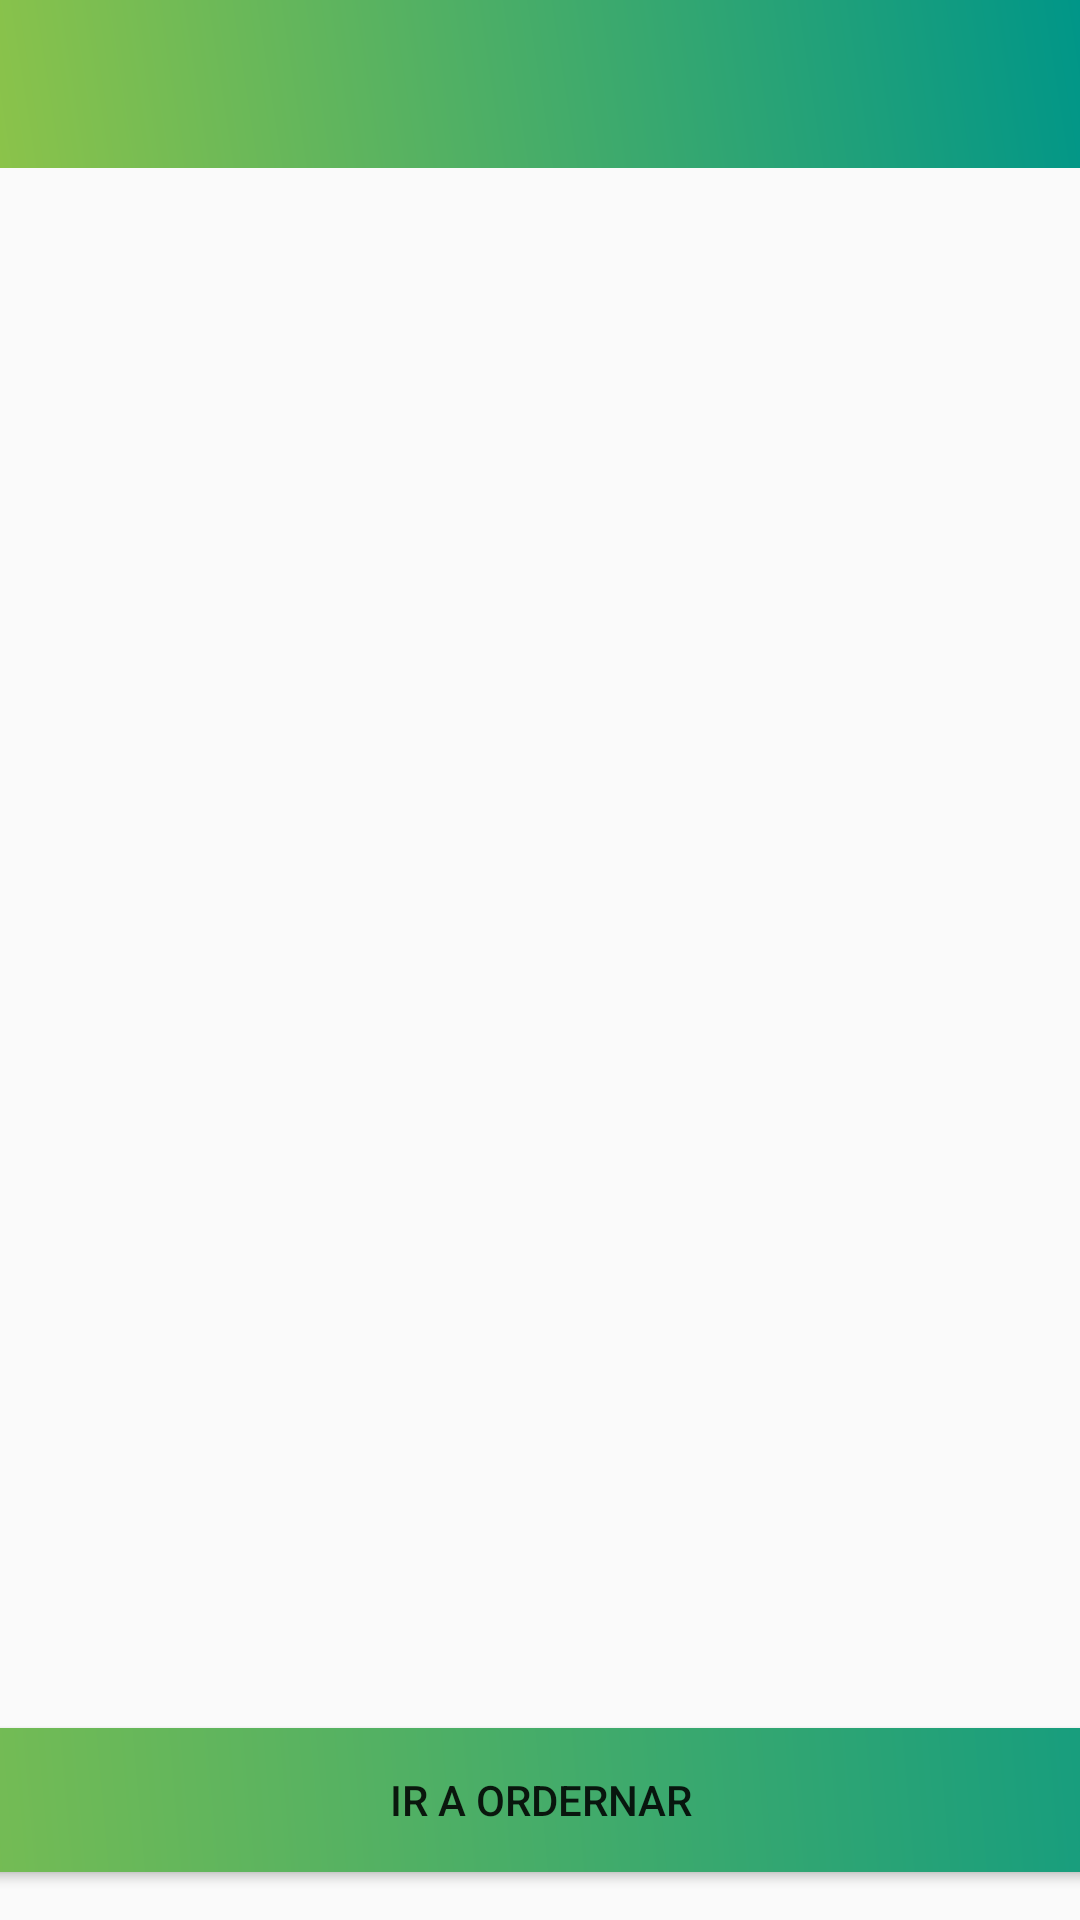

Produce the Android XML layout that renders to this screen, including the resource entries it uses.
<!-- AndroidManifest.xml: application theme AppTheme -->
<!-- res/layout/activity_top.xml -->
<?xml version="1.0" encoding="utf-8"?>
<android.support.constraint.ConstraintLayout xmlns:android="http://schemas.android.com/apk/res/android"
    xmlns:app="http://schemas.android.com/apk/res-auto"
    xmlns:tools="http://schemas.android.com/tools"
    android:layout_width="match_parent"
    android:layout_height="match_parent"
    android:id="@+id/constraintOrder"
    tools:context=".top.TopActivity">

    <android.support.constraint.ConstraintLayout
        android:id="@+id/constraintLayout7"
        android:layout_width="match_parent"
        android:layout_height="0dp"
        app:layout_constraintEnd_toEndOf="parent"
        app:layout_constraintStart_toStartOf="parent"
        app:layout_constraintTop_toTopOf="parent">

        <include
            android:id="@+id/customToolbar1"
            layout="@layout/toolbar"
            android:layout_width="0dp"
            android:layout_height="wrap_content"
            app:layout_constraintBottom_toBottomOf="parent"
            app:layout_constraintEnd_toEndOf="parent"
            app:layout_constraintStart_toStartOf="parent"
            app:layout_constraintTop_toTopOf="parent" />
    </android.support.constraint.ConstraintLayout>

    <android.support.constraint.ConstraintLayout
        android:id="@+id/constraintLayout6"
        android:layout_width="0dp"
        android:layout_height="0dp"
        android:orientation="horizontal"
        app:layout_constraintBottom_toTopOf="@+id/constraintDouts"
        app:layout_constraintEnd_toEndOf="parent"
        app:layout_constraintStart_toStartOf="parent"
        app:layout_constraintTop_toBottomOf="@+id/constraintLayout7"
        app:layout_constraintVertical_chainStyle="spread_inside">

        <android.support.v4.view.ViewPager
            android:id="@+id/viewPager"
            android:layout_width="0dp"
            android:layout_height="0dp"
            android:layout_centerInParent="true"
            android:clipToPadding="false"
            android:foregroundGravity="center"
            android:overScrollMode="never"
            app:layout_constraintBottom_toBottomOf="parent"
            app:layout_constraintEnd_toEndOf="parent"
            app:layout_constraintHorizontal_bias="1.0"
            app:layout_constraintStart_toStartOf="parent"
            app:layout_constraintTop_toTopOf="parent">

        </android.support.v4.view.ViewPager>


    </android.support.constraint.ConstraintLayout>

    <android.support.constraint.ConstraintLayout
        android:id="@+id/constraint11"
        android:layout_width="0dp"
        android:layout_height="wrap_content"
        app:layout_constraintBottom_toBottomOf="parent"
        app:layout_constraintEnd_toEndOf="parent"
        app:layout_constraintStart_toStartOf="parent"
        app:layout_constraintTop_toBottomOf="@+id/constraintDouts">

        <android.support.v7.widget.AppCompatButton
            android:id="@+id/btnOrder"
            android:layout_width="545dp"
            android:layout_height="wrap_content"
            android:layout_marginTop="8dp"
            android:layout_marginBottom="16dp"
            android:background="@drawable/gradient"
            android:onClick="goOrder"
            android:text="@string/ordernow"
            android:textColor="@color/ic_launcher_background"
            app:layout_constraintBottom_toBottomOf="parent"
            app:layout_constraintEnd_toEndOf="parent"
            app:layout_constraintStart_toStartOf="parent"
            app:layout_constraintTop_toTopOf="parent" />
    </android.support.constraint.ConstraintLayout>

    <LinearLayout
        android:id="@+id/constraintDouts"
        android:layout_width="wrap_content"
        android:layout_height="29dp"
        android:layout_margin="5dp"
        android:orientation="horizontal"
        app:layout_constraintBottom_toTopOf="@+id/constraint11"
        app:layout_constraintEnd_toEndOf="parent"
        app:layout_constraintStart_toStartOf="parent"
        app:layout_constraintTop_toBottomOf="@+id/constraintLayout6"/>


</android.support.constraint.ConstraintLayout>
<!-- res/layout/toolbar.xml (included above) -->
<?xml version="1.0" encoding="utf-8"?>
<android.support.design.widget.AppBarLayout xmlns:android="http://schemas.android.com/apk/res/android"
    xmlns:app="http://schemas.android.com/apk/res-auto"
    xmlns:tools="http://schemas.android.com/tools"
    android:layout_width="match_parent"
    android:layout_height="wrap_content"
    android:theme="@style/ThemeOverlay.AppCompat.Dark.ActionBar">

    <android.support.v7.widget.Toolbar
        android:id="@+id/toolbar"
        android:layout_width="match_parent"
        android:layout_height="wrap_content"
        android:background="@drawable/gradient"
        app:popupTheme="@style/ThemeOverlay.AppCompat">

        
        
        
        
        
        
    </android.support.v7.widget.Toolbar>

</android.support.design.widget.AppBarLayout>
<!-- resources referenced by this layout -->
<resources>
  <!-- drawable gradient (drawable) -->
  <?xml version="1.0" encoding="utf-8"?>
  <shape xmlns:android="http://schemas.android.com/apk/res/android">
      <gradient
          android:type="linear"
          android:angle="45"
          android:startColor="@color/colorPrimary"
          android:endColor="@color/colorAccent" />
  </shape>
  <!-- drawable ic_easyorderw: vector/xml drawable (drawable, 2471 chars, omitted) -->
  <string name="ordernow">Ir a ordernar</string>
  <style name="AppTheme" parent="Theme.AppCompat.Light.NoActionBar">
          
          <item name="colorPrimary">@color/colorPrimary</item>
          <item name="colorPrimaryDark">@color/primaryTextBlack</item>
          <item name="colorAccent">@color/colorAccent</item>
          <item name="android:textColorHighlight">@color/colorPrimary</item>
          <item name="android:textColorLink">@color/colorPrimary</item>
      </style>
  <color name="colorPrimary">#8BC34A</color>
  <color name="colorAccent">#009688</color>
  <color name="primaryTextBlack">#000000</color>
</resources>
